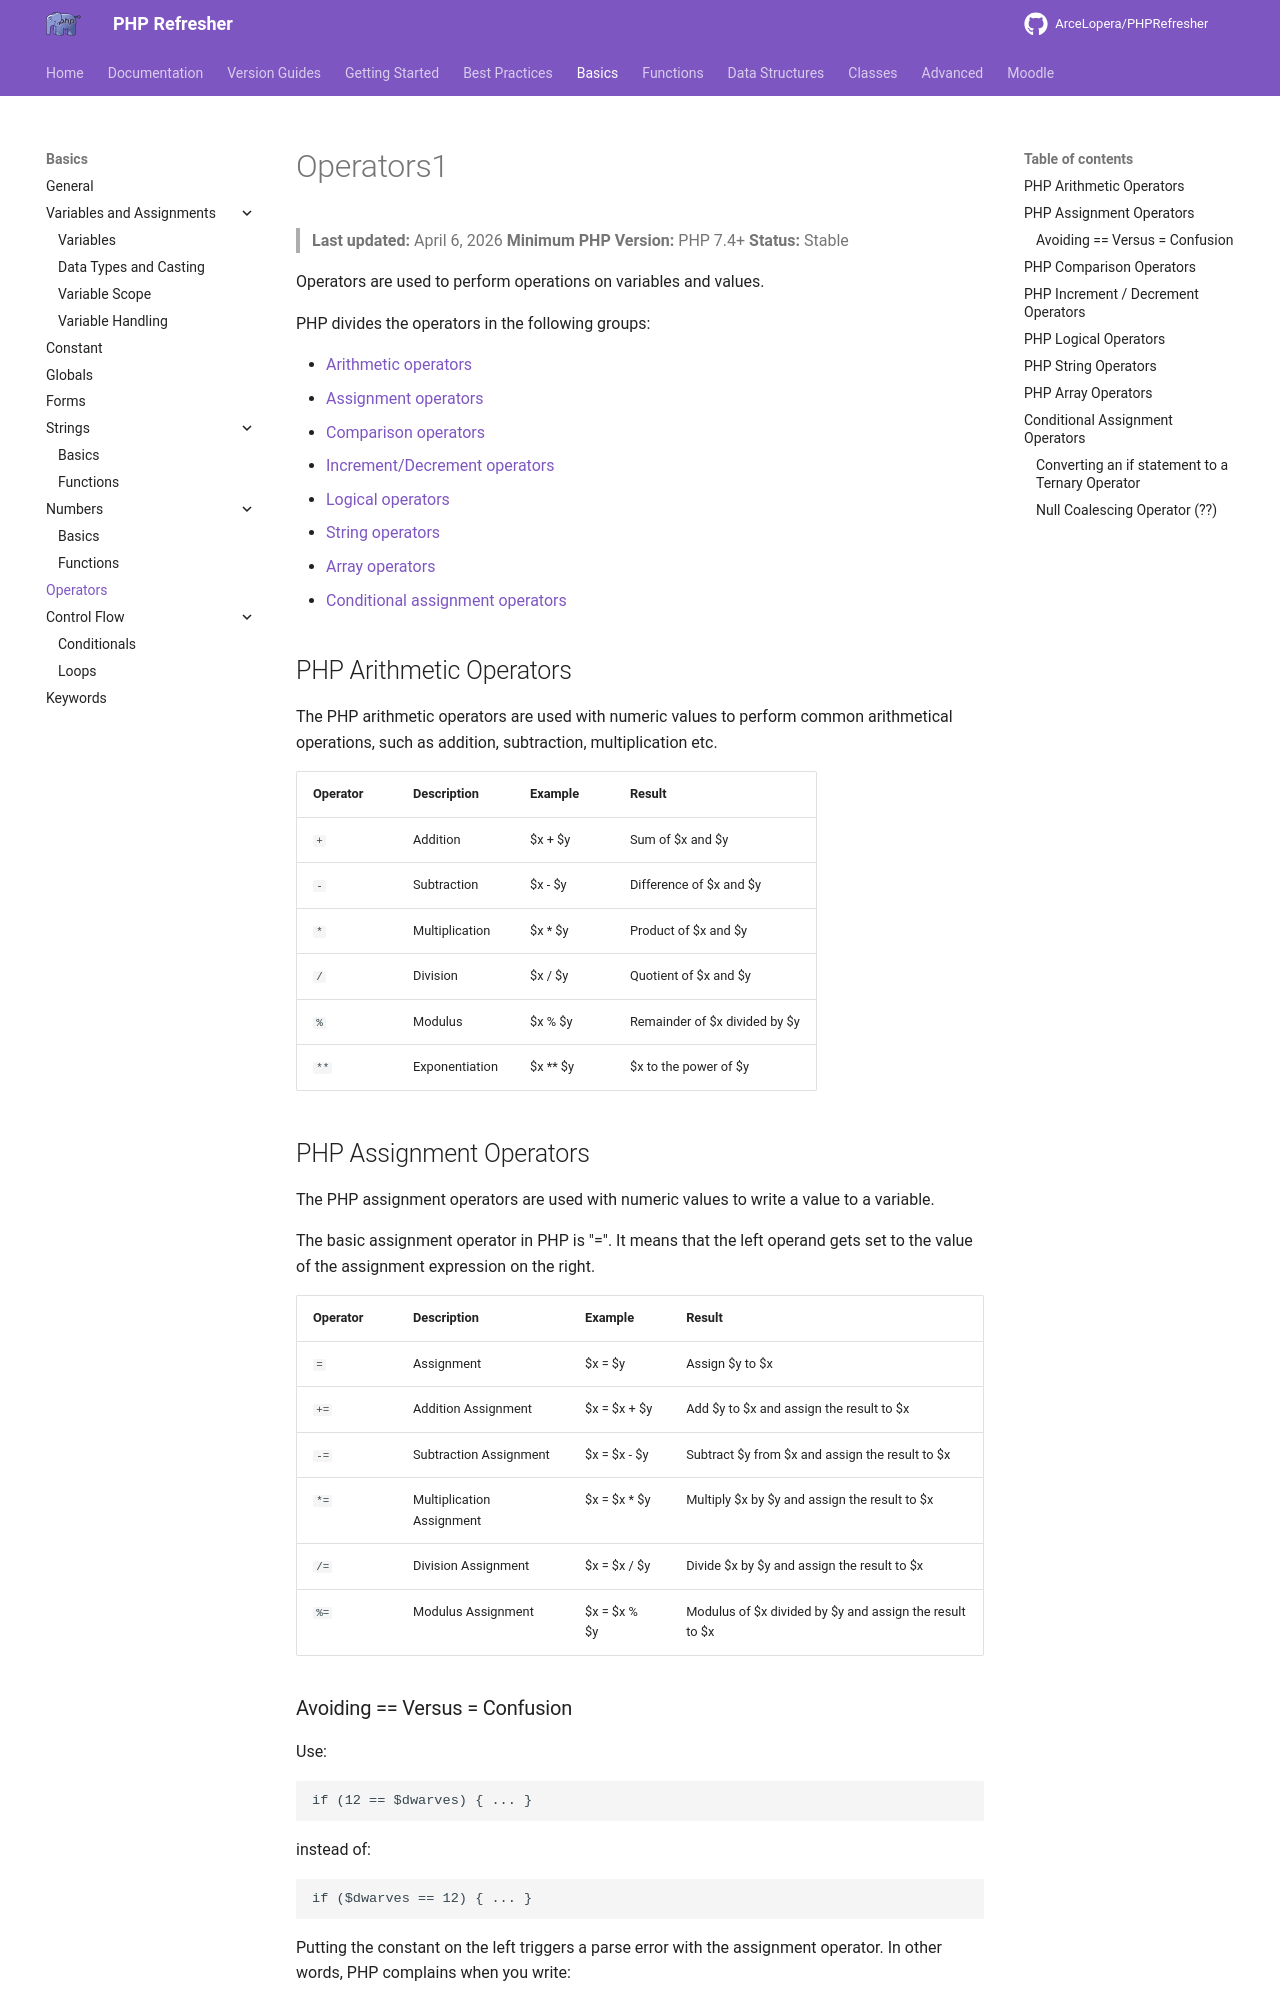

repository: ArceLopera/PHPRefresher · page: PR/phpOperators1/index.html · generator: mkdocs

# Operators1
> **Last updated:** April 6, 2026
> **Minimum PHP Version:** PHP 7.4+
> **Status:** Stable

Operators are used to perform operations on variables and values.

PHP divides the operators in the following groups:

+ [Arithmetic operators](#php-arithmetic-operators)
+ [Assignment operators](#php-assignment-operators)
+ [Comparison operators](#php-comparison-operators)
+ [Increment/Decrement operators](#php-increment-decrement-operators)
+ [Logical operators](#php-logical-operators)
+ [String operators](#php-string-operators)
+ [Array operators](#php-array-operators)
+ [Conditional assignment operators](#conditional-assignment-operators)


## PHP Arithmetic Operators

The PHP arithmetic operators are used with numeric values to perform common arithmetical operations, such as addition, subtraction, multiplication etc.

| Operator | Description |Example|Result|
| -------- | ----------- | ---- | ----- |
| `+` | Addition | $x + $y | Sum of $x and $y|  
| `-` | Subtraction | $x - $y | Difference of $x and $y |
| `*` | Multiplication | $x * $y | Product of $x and $y |
| `/` | Division | $x / $y | Quotient of $x and $y |
| `%` | Modulus | $x % $y | Remainder of $x divided by $y |
| `**` | Exponentiation | $x ** $y | $x to the power of $y |

## PHP Assignment Operators
The PHP assignment operators are used with numeric values to write a value to a variable.

The basic assignment operator in PHP is "=". It means that the left operand gets set to the value of the assignment expression on the right.

| Operator | Description |Example|Result|
| -------- | ----------- | ---- | ----- |
| `=` | Assignment | $x = $y | Assign $y to $x |
| `+=` | Addition Assignment | $x = $x + $y | Add $y to $x and assign the result to $x |
| `-=` | Subtraction Assignment | $x = $x - $y | Subtract $y from $x and assign the result to $x |
| `*=` | Multiplication Assignment | $x = $x * $y | Multiply $x by $y and assign the result to $x |
| `/=` | Division Assignment | $x = $x / $y | Divide $x by $y and assign the result to $x |
| `%=` | Modulus Assignment | $x = $x % $y | Modulus of $x divided by $y and assign the result to $x |
